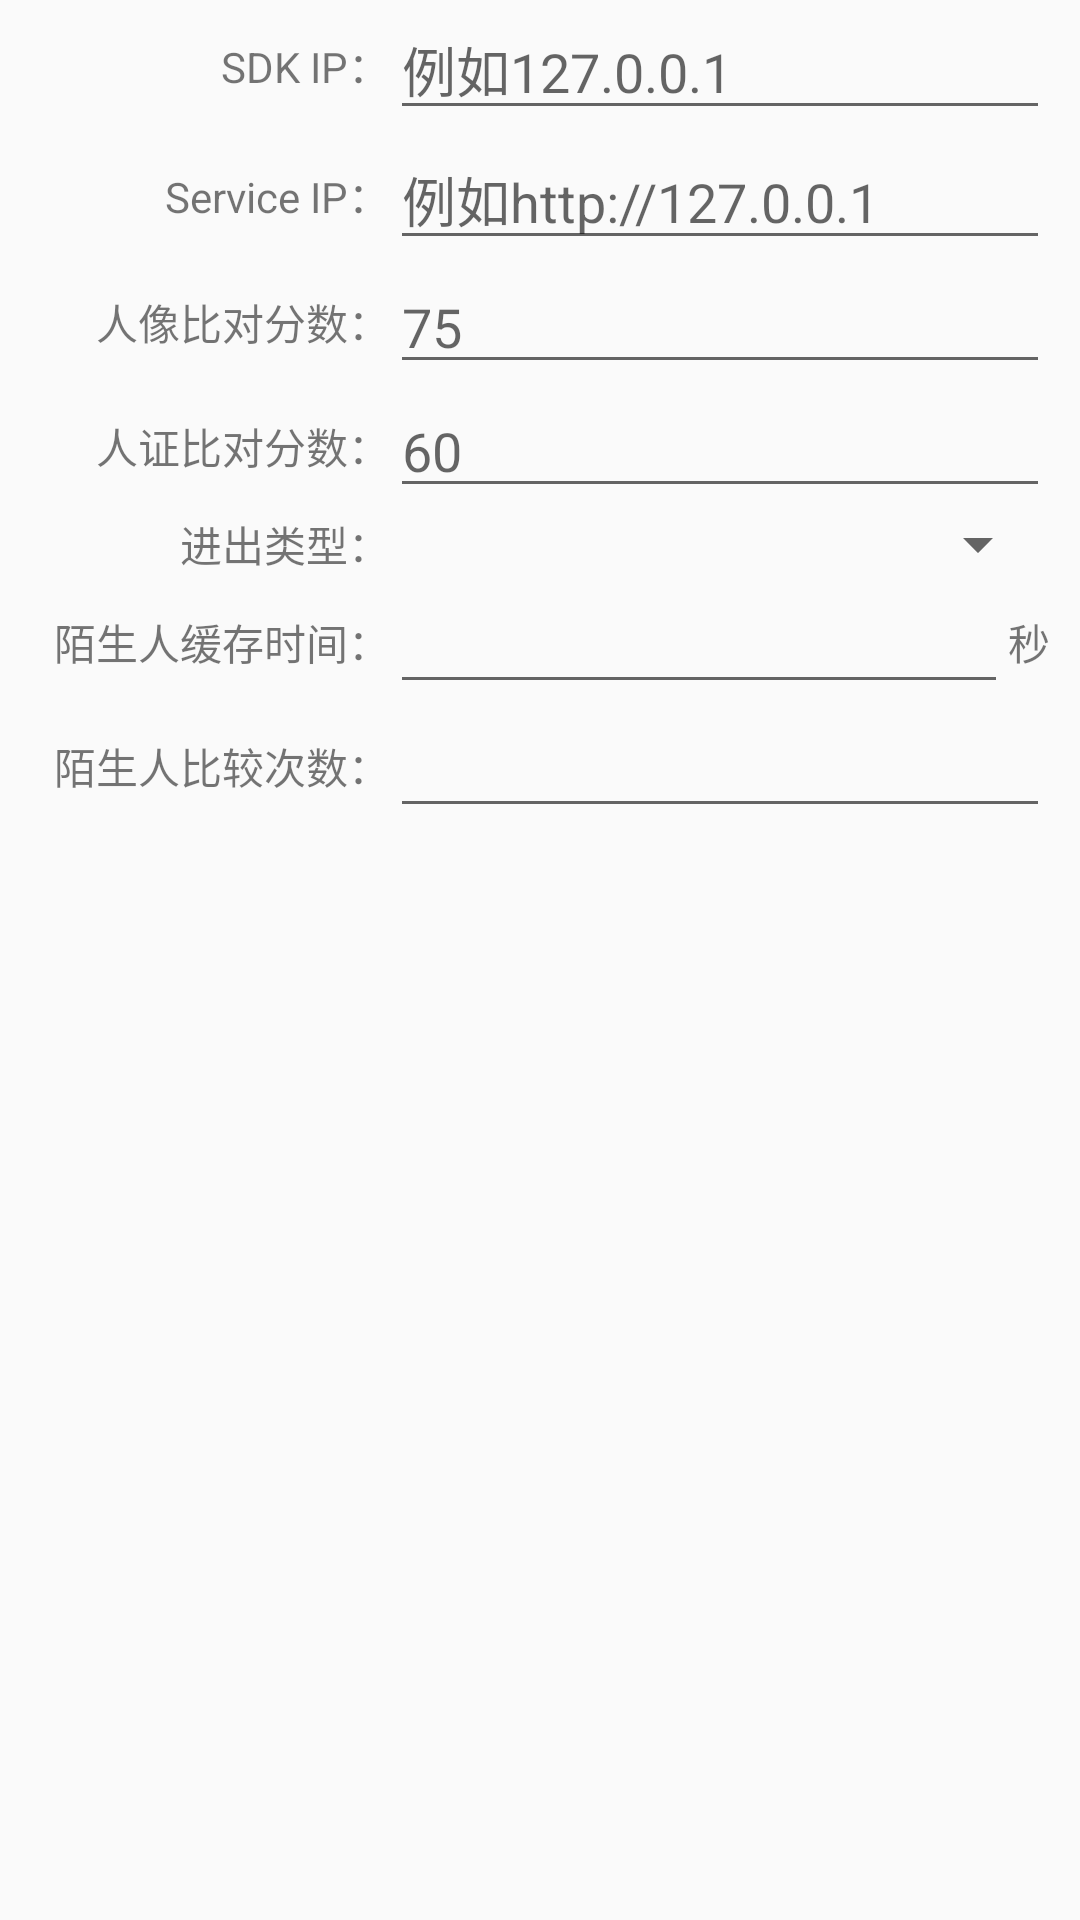

This screen was rendered from an Android layout file. Write that file and the resources it references.
<!-- AndroidManifest.xml: application theme AppTheme -->
<!-- res/layout/dialog_view.xml -->
<?xml version="1.0" encoding="utf-8"?>
<android.support.constraint.ConstraintLayout
    xmlns:android="http://schemas.android.com/apk/res/android"
    xmlns:app="http://schemas.android.com/apk/res-auto"
    android:layout_width="match_parent"
    android:layout_height="match_parent"
    android:paddingRight="10dp">
<TextView
    android:id="@+id/tv1"
    android:layout_width="130dp"
    android:layout_height="wrap_content"
    android:text="SDK IP："
    android:gravity="right"
    app:layout_constraintLeft_toLeftOf="parent"
    app:layout_constraintTop_toTopOf="@+id/et_ip"
    app:layout_constraintBottom_toBottomOf="@+id/et_ip"
    />
    <EditText
    android:id="@+id/et_ip"
    android:layout_width="0dp"
    android:layout_height="wrap_content"
    android:hint="例如127.0.0.1"
        app:layout_constraintLeft_toRightOf="@+id/tv1"
        app:layout_constraintRight_toRightOf="parent"
        />

    <TextView
        android:id="@+id/tv2"
        android:layout_width="130dp"
        android:layout_height="wrap_content"
        android:text="Service IP："
        android:gravity="right"
        app:layout_constraintLeft_toLeftOf="parent"
        app:layout_constraintTop_toTopOf="@+id/et_server_ip"
        app:layout_constraintBottom_toBottomOf="@+id/et_server_ip"
        />
    <EditText
        android:id="@+id/et_server_ip"
        android:layout_width="0dp"
        android:layout_height="wrap_content"
        android:hint="例如http://127.0.0.1"
        app:layout_constraintLeft_toRightOf="@+id/tv2"
        app:layout_constraintRight_toRightOf="parent"
        app:layout_constraintTop_toBottomOf="@+id/et_ip"
        />
    <TextView
        android:id="@+id/tv3"
        android:layout_width="130dp"
        android:layout_height="wrap_content"
        android:text="人像比对分数："
        android:gravity="right"
        app:layout_constraintLeft_toLeftOf="parent"
        app:layout_constraintTop_toTopOf="@+id/et_preview_threshold"
        app:layout_constraintBottom_toBottomOf="@+id/et_preview_threshold"
        />
    <EditText
        android:id="@+id/et_preview_threshold"
        android:layout_width="0dp"
        android:layout_height="wrap_content"
        android:hint="75"
        android:inputType="number"
        app:layout_constraintLeft_toRightOf="@+id/tv2"
        app:layout_constraintRight_toRightOf="parent"
        app:layout_constraintTop_toBottomOf="@+id/et_server_ip"
        />
    <TextView
        android:id="@+id/tv4"
        android:layout_width="130dp"
        android:layout_height="wrap_content"
        android:text="人证比对分数："
        android:gravity="right"
        app:layout_constraintLeft_toLeftOf="parent"
        app:layout_constraintTop_toTopOf="@+id/et_idcard_threshold"
        app:layout_constraintBottom_toBottomOf="@+id/et_idcard_threshold"
        />
    <EditText
        android:id="@+id/et_idcard_threshold"
        android:layout_width="0dp"
        android:layout_height="wrap_content"
        android:hint="60"
        android:inputType="number"
        app:layout_constraintLeft_toRightOf="@+id/tv2"
        app:layout_constraintRight_toRightOf="parent"
        app:layout_constraintTop_toBottomOf="@+id/et_preview_threshold"
        />
    <TextView
        android:id="@+id/tv5"
        android:layout_width="130dp"
        android:layout_height="wrap_content"
        android:text="进出类型："
        android:gravity="right"
        app:layout_constraintLeft_toLeftOf="parent"
        app:layout_constraintTop_toTopOf="@+id/sp_inout"
        app:layout_constraintBottom_toBottomOf="@+id/sp_inout"
        />
    <Spinner
        android:id="@+id/sp_inout"
        android:layout_width="0dp"
        android:layout_height="wrap_content"
        android:inputType="number"
        android:entries="@array/inout"
        app:layout_constraintLeft_toRightOf="@+id/tv5"
        app:layout_constraintRight_toRightOf="parent"
        app:layout_constraintTop_toBottomOf="@+id/et_idcard_threshold"
        />

    <TextView
        android:id="@+id/tv6"
        android:layout_width="130dp"
        android:layout_height="wrap_content"
        android:text="陌生人缓存时间："
        android:gravity="right"
        app:layout_constraintLeft_toLeftOf="parent"
        app:layout_constraintTop_toTopOf="@+id/et_stranger_keep_times"
        app:layout_constraintBottom_toBottomOf="@+id/et_stranger_keep_times"
        />
    <EditText
        android:id="@+id/et_stranger_keep_times"
        android:layout_width="0dp"
        android:layout_height="wrap_content"
        android:inputType="number"
        app:layout_constraintLeft_toRightOf="@+id/tv2"
        app:layout_constraintRight_toLeftOf="@+id/tv_second"
        app:layout_constraintTop_toBottomOf="@+id/sp_inout"
        />
    <TextView
        android:id="@+id/tv_second"
        android:layout_width="wrap_content"
        android:layout_height="wrap_content"
        app:layout_constraintRight_toRightOf="parent"
        app:layout_constraintLeft_toRightOf="@+id/et_stranger_keep_times"
        app:layout_constraintTop_toTopOf="@+id/et_stranger_keep_times"
        app:layout_constraintBottom_toBottomOf="@+id/et_stranger_keep_times"
        android:text="秒"/>
    <TextView
        android:id="@+id/tv7"
        android:layout_width="130dp"
        android:layout_height="wrap_content"
        android:text="陌生人比较次数："
        android:gravity="right"
        app:layout_constraintLeft_toLeftOf="parent"
        app:layout_constraintTop_toTopOf="@+id/et_stranger_compare_times"
        app:layout_constraintBottom_toBottomOf="@+id/et_stranger_compare_times"
        />
    <EditText
        android:id="@+id/et_stranger_compare_times"
        android:layout_width="0dp"
        android:layout_height="wrap_content"
        android:inputType="number"
        app:layout_constraintLeft_toRightOf="@+id/tv2"
        app:layout_constraintRight_toRightOf="parent"
        app:layout_constraintTop_toBottomOf="@+id/et_stranger_keep_times"
        />
</android.support.constraint.ConstraintLayout>
<!-- resources referenced by this layout -->
<resources>
  <style name="AppTheme" parent="Theme.AppCompat.Light.DarkActionBar">
          
          <item name="colorPrimary">@color/colorPrimary</item>
          <item name="colorPrimaryDark">@color/colorPrimaryDark</item>
          <item name="colorAccent">@color/colorAccent</item>
          <item name="windowActionBar">false</item>
          <item name="windowNoTitle">true</item>
          <item name="android:windowFullscreen">true</item>   
      </style>
  <!-- not gathered from this repository: default colours our renderer supplied (Android Studio template values) -->
  <color name="colorPrimary">#FF6200EE</color>
  <color name="colorPrimaryDark">#FF3700B3</color>
  <color name="colorAccent">#FF03DAC5</color>
</resources>
